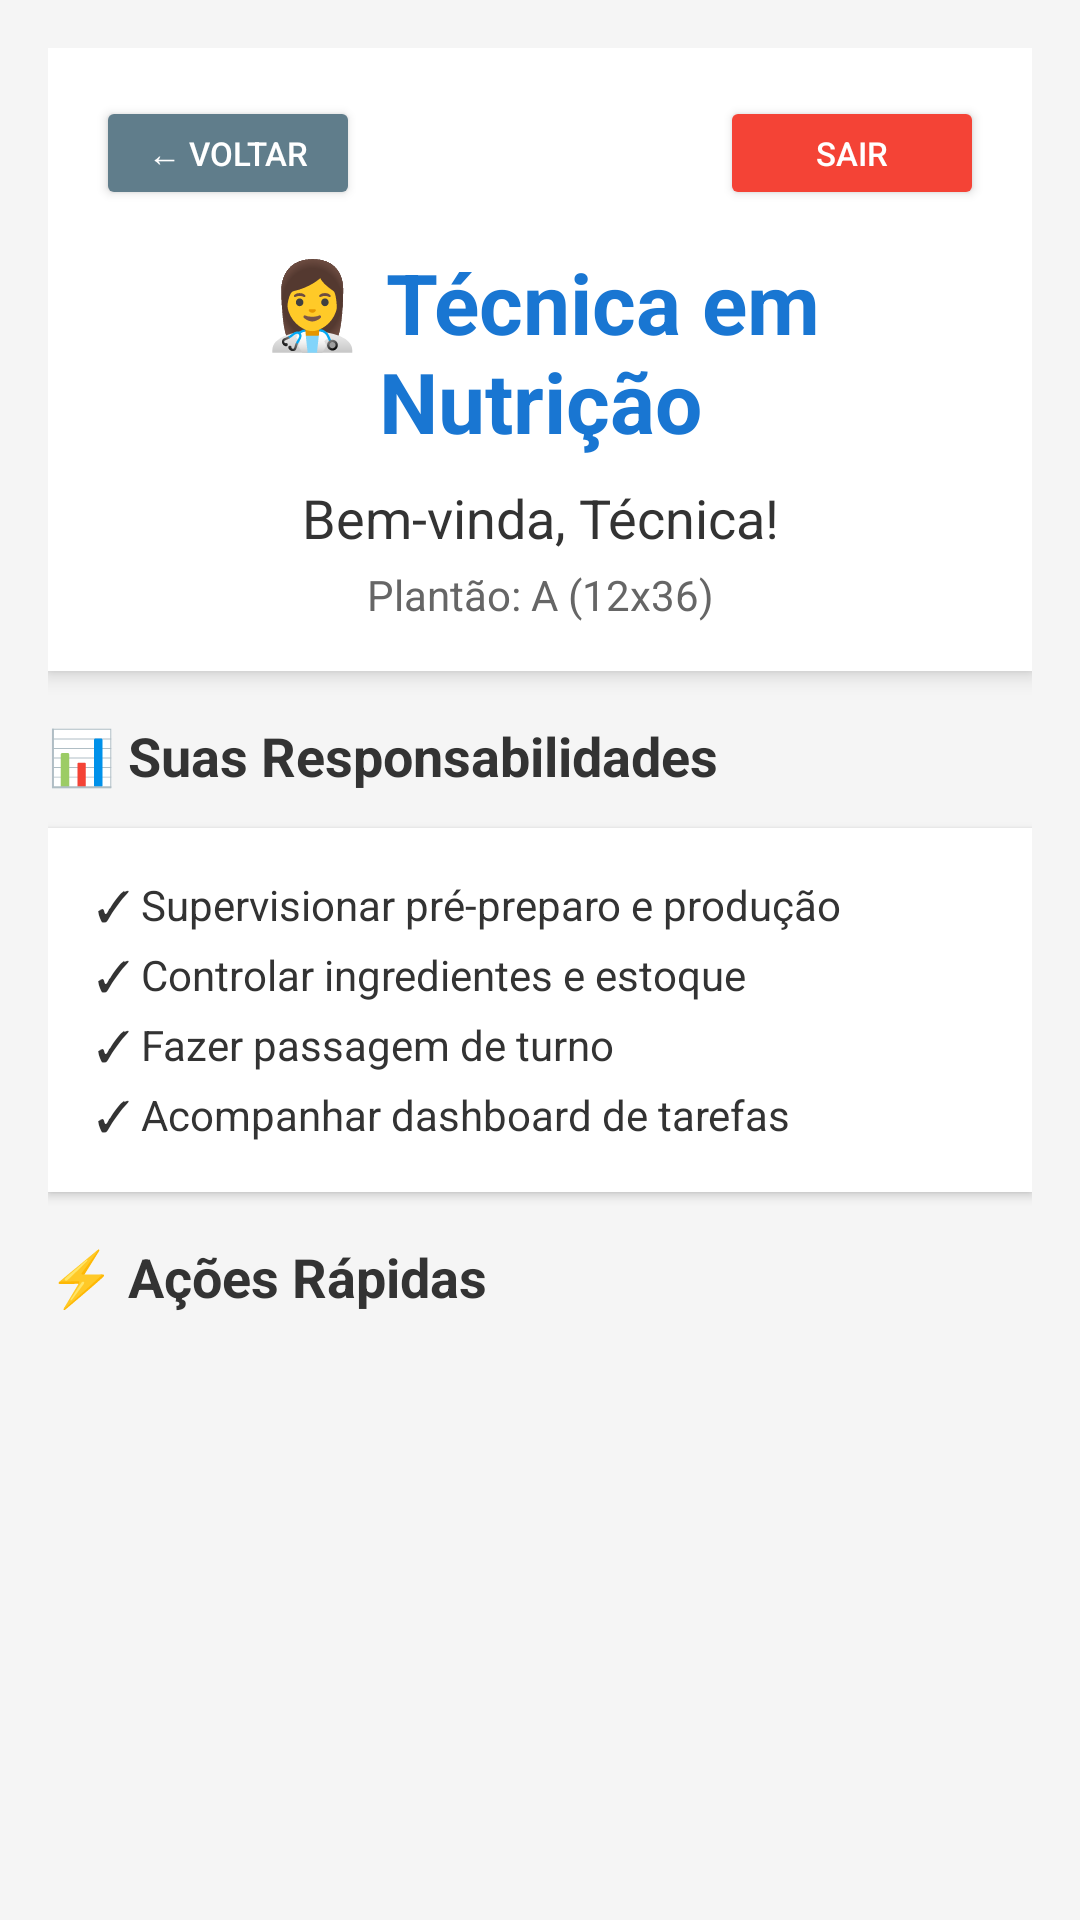

Android layout source for this screen:
<!-- AndroidManifest.xml: application theme Theme.VisualizadorApp -->
<!-- res/layout/activity_dashboard_tecnica.xml -->
<?xml version="1.0" encoding="utf-8"?>
<ScrollView xmlns:android="http://schemas.android.com/apk/res/android"
    android:layout_width="match_parent"
    android:layout_height="match_parent"
    android:background="#F5F5F5">

    <LinearLayout
        android:layout_width="match_parent"
        android:layout_height="wrap_content"
        android:orientation="vertical"
        android:padding="16dp">

        
        <LinearLayout
            android:layout_width="match_parent"
            android:layout_height="wrap_content"
            android:orientation="vertical"
            android:background="@android:color/white"
            android:padding="16dp"
            android:elevation="4dp"
            android:layout_marginBottom="16dp">

            <RelativeLayout
                android:layout_width="match_parent"
                android:layout_height="wrap_content">

                <Button
                    android:id="@+id/btnVoltarTecnica"
                    android:layout_width="wrap_content"
                    android:layout_height="38dp"
                    android:layout_alignParentStart="true"
                    android:backgroundTint="#607D8B"
                    android:text="← Voltar"
                    android:textSize="11sp"
                    android:textColor="#FFFFFF" />

                <Button
                    android:id="@+id/btnSairTecnica"
                    android:layout_width="wrap_content"
                    android:layout_height="38dp"
                    android:layout_alignParentEnd="true"
                    android:backgroundTint="#F44336"
                    android:text="Sair"
                    android:textSize="11sp"
                    android:textColor="#FFFFFF" />
            </RelativeLayout>

            <TextView
                android:layout_width="match_parent"
                android:layout_height="wrap_content"
                android:text="👩‍⚕️ Técnica em Nutrição"
                android:textSize="28sp"
                android:textStyle="bold"
                android:textColor="#1976D2"
                android:gravity="center"
                android:paddingTop="12dp" />

            <TextView
                android:id="@+id/txtBoasVindasTecnica"
                android:layout_width="match_parent"
                android:layout_height="wrap_content"
                android:text="Bem-vinda, Técnica!"
                android:textSize="18sp"
                android:textColor="#333333"
                android:gravity="center"
                android:paddingTop="8dp" />

            <TextView
                android:id="@+id/txtPlantaoTecnica"
                android:layout_width="match_parent"
                android:layout_height="wrap_content"
                android:text="Plantão: A (12x36)"
                android:textSize="14sp"
                android:textColor="#666666"
                android:gravity="center"
                android:paddingTop="4dp" />
        </LinearLayout>

        
        <TextView
            android:layout_width="wrap_content"
            android:layout_height="wrap_content"
            android:text="📊 Suas Responsabilidades"
            android:textSize="18sp"
            android:textStyle="bold"
            android:textColor="#333333"
            android:layout_marginBottom="12dp" />

        <LinearLayout
            android:layout_width="match_parent"
            android:layout_height="wrap_content"
            android:orientation="vertical"
            android:background="@android:color/white"
            android:padding="16dp"
            android:elevation="2dp"
            android:layout_marginBottom="16dp">

            <TextView
                android:layout_width="match_parent"
                android:layout_height="wrap_content"
                android:text="✓ Supervisionar pré-preparo e produção"
                android:textSize="14sp"
                android:textColor="#333333"
                android:paddingBottom="4dp" />

            <TextView
                android:layout_width="match_parent"
                android:layout_height="wrap_content"
                android:text="✓ Controlar ingredientes e estoque"
                android:textSize="14sp"
                android:textColor="#333333"
                android:paddingBottom="4dp" />

            <TextView
                android:layout_width="match_parent"
                android:layout_height="wrap_content"
                android:text="✓ Fazer passagem de turno"
                android:textSize="14sp"
                android:textColor="#333333"
                android:paddingBottom="4dp" />

            <TextView
                android:layout_width="match_parent"
                android:layout_height="wrap_content"
                android:text="✓ Acompanhar dashboard de tarefas"
                android:textSize="14sp"
                android:textColor="#333333" />
        </LinearLayout>

        
        <TextView
            android:layout_width="wrap_content"
            android:layout_height="wrap_content"
            android:text="⚡ Ações Rápidas"
            android:textSize="18sp"
            android:textStyle="bold"
            android:textColor="#333333"
            android:layout_marginBottom="12dp" />

        <LinearLayout
            android:id="@+id/containerAcoesTecnica"
            android:layout_width="match_parent"
            android:layout_height="wrap_content"
            android:orientation="vertical" />

    </LinearLayout>
</ScrollView>
<!-- resources referenced by this layout -->
<resources>
  <style name="Theme.VisualizadorApp" parent="Base.Theme.VisualizadorApp" />
  <style name="Base.Theme.VisualizadorApp" parent="Theme.Material3.DayNight.NoActionBar">
          
          <item name="colorPrimary">@color/primary</item>
          <item name="colorPrimaryDark">@color/primary_dark</item>
          <item name="colorAccent">@color/accent</item>
          
          
          <item name="android:colorBackground">@color/background</item>
          <item name="colorSurface">@color/surface</item>
          
          
          <item name="android:textColorPrimary">@color/text_primary</item>
          <item name="android:textColorSecondary">@color/text_secondary</item>
          <item name="android:textColorHint">@color/text_hint</item>
          
          
          <item name="android:statusBarColor">@color/surface</item>
          <item name="android:windowLightStatusBar" tools:targetApi="m">true</item>
          
          
          <item name="android:navigationBarColor">@color/surface</item>
          <item name="android:windowLightNavigationBar" tools:targetApi="o_mr1">true</item>
          
          
          <item name="materialButtonStyle">@style/Widget.App.Button</item>
          <item name="materialCardViewStyle">@style/Widget.App.CardView</item>
      </style>
  <color name="primary">#FF6200EE</color>
  <color name="primary_dark">#FF3700B3</color>
  <color name="accent">#FF03DAC5</color>
  <color name="background">#FFFAFAFA</color>
  <color name="surface">#FFFFFFFF</color>
  <color name="text_primary">#DE000000</color>
  <color name="text_secondary">#99000000</color>
  <color name="text_hint">#61000000</color>
  <style name="Widget.App.Button" parent="Widget.Material3.Button">
          <item name="cornerRadius">8dp</item>
          <item name="android:textAllCaps">false</item>
      </style>
  <style name="Widget.App.CardView" parent="Widget.Material3.CardView.Elevated">
          <item name="cardCornerRadius">12dp</item>
          <item name="cardElevation">4dp</item>
          <item name="cardBackgroundColor">@color/card_background</item>
      </style>
  <color name="card_background">#FFFFFFFF</color>
</resources>
